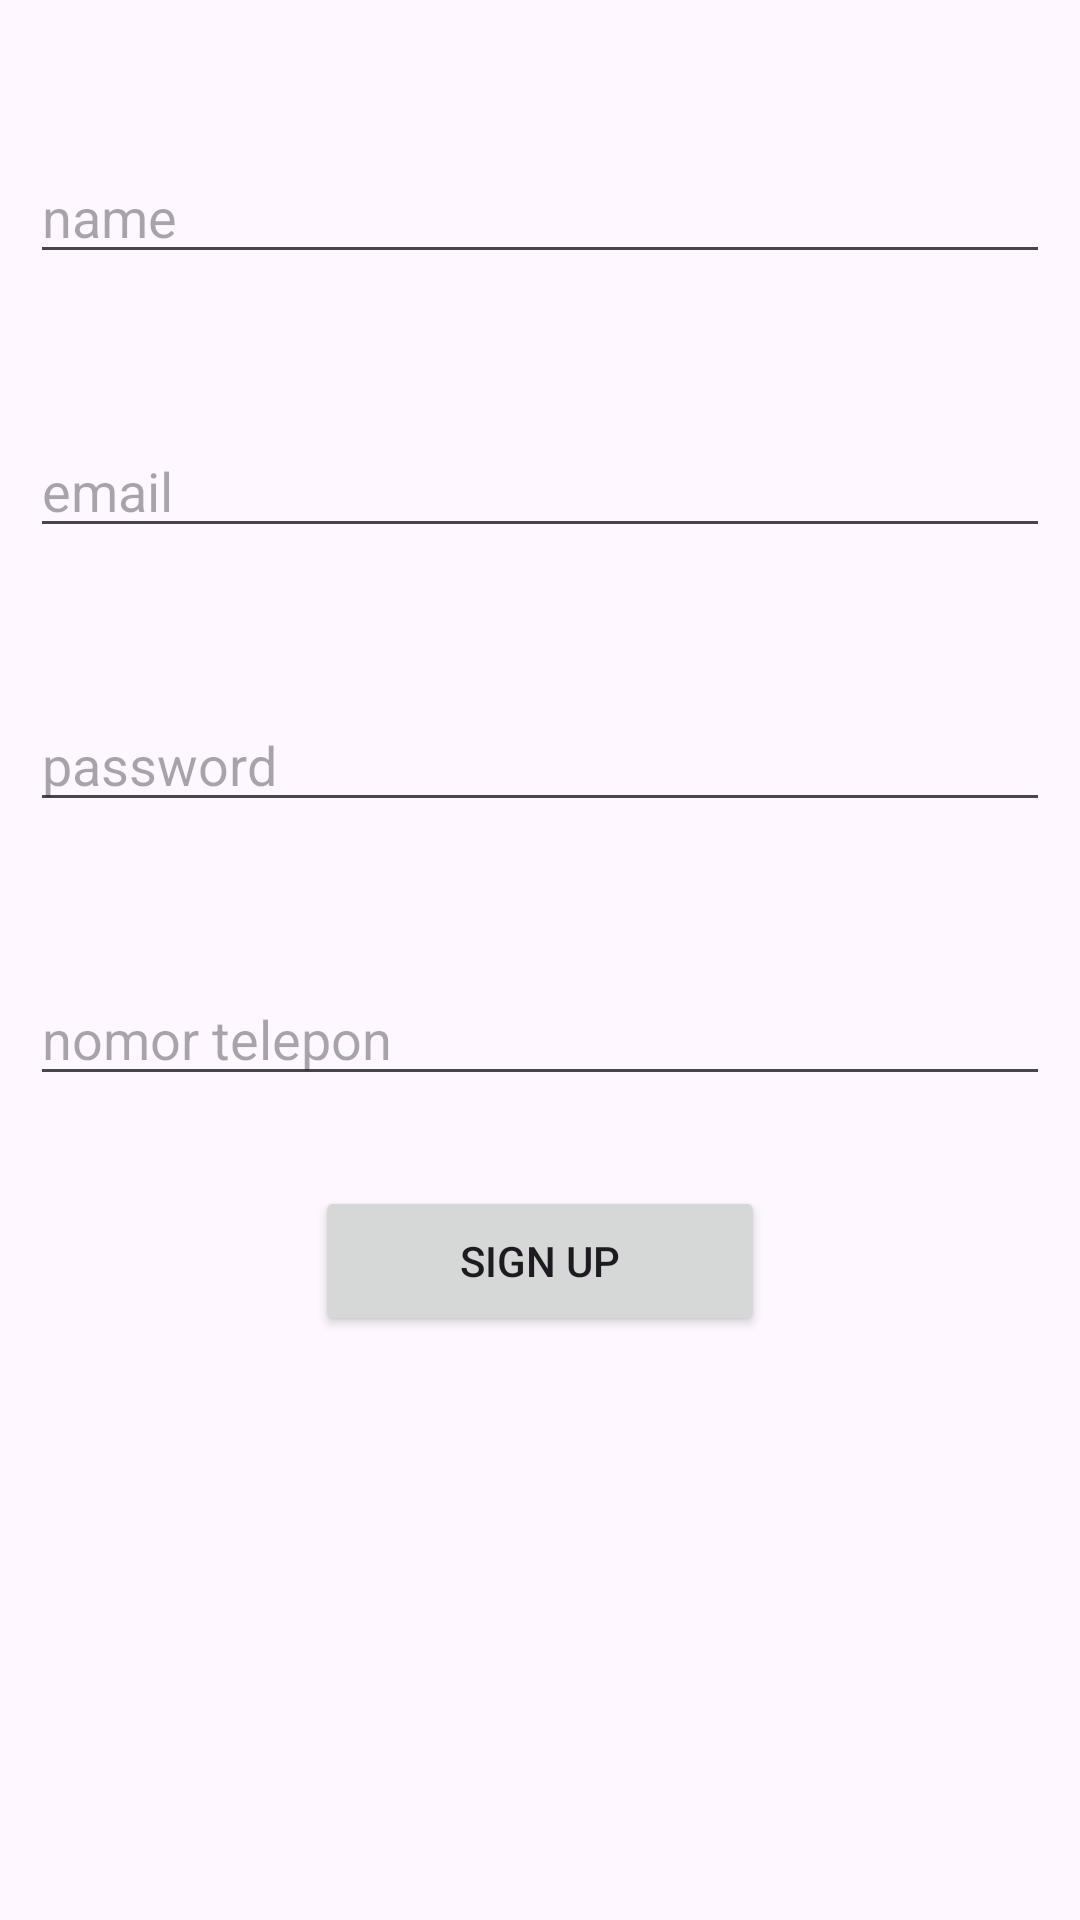

The Android layout XML behind this screen, and the referenced resources:
<!-- AndroidManifest.xml: application theme Theme.CentralPhotoDigitalApps -->
<!-- res/layout/activity_sign_up.xml -->
<?xml version="1.0" encoding="utf-8"?>
<RelativeLayout xmlns:android="http://schemas.android.com/apk/res/android"
    xmlns:app="http://schemas.android.com/apk/res-auto"
    xmlns:tools="http://schemas.android.com/tools"
    android:layout_width="match_parent"
    android:layout_height="wrap_content"
    tools:context=".SignUp">

    <EditText
        android:id="@+id/edt_name"
        android:layout_width="match_parent"
        android:layout_height="wrap_content"
        android:layout_marginLeft="10dp"
        android:layout_marginTop="50dp"
        android:layout_marginRight="10dp"
        android:hint="name"
        tools:layout_editor_absoluteX="0dp"
        tools:layout_editor_absoluteY="16dp" />

    <EditText
        android:id="@+id/edt_email"
        android:layout_width="match_parent"
        android:layout_height="wrap_content"
        android:layout_below="@id/edt_name"
        android:layout_marginLeft="10dp"
        android:layout_marginRight="10dp"
        android:layout_marginTop="50dp"
        android:hint="email"
        tools:layout_editor_absoluteX="-16dp"
        tools:layout_editor_absoluteY="100dp" />

    <EditText
        android:id="@+id/edt_password"
        android:layout_width="match_parent"
        android:layout_height="wrap_content"
        android:layout_below="@+id/edt_email"
        android:layout_marginLeft="10dp"
        android:layout_marginRight="10dp"
        android:layout_marginTop="50dp"
        android:hint="password"
        tools:layout_editor_absoluteX="0dp"
        tools:layout_editor_absoluteY="180dp" />


    <EditText
        android:id="@+id/edt_nomor"
        android:layout_width="match_parent"
        android:layout_height="wrap_content"
        android:layout_below="@+id/edt_password"
        android:layout_marginLeft="10dp"
        android:layout_marginRight="10dp"
        android:layout_marginTop="50dp"
        android:hint="nomor telepon"
        tools:layout_editor_absoluteX="0dp"
        tools:layout_editor_absoluteY="180dp" />


    <Button
        android:id="@+id/signupbtn"
        android:layout_width="150dp"
        android:layout_height="50dp"
        android:layout_below="@id/edt_nomor"
        android:layout_centerHorizontal="true"
        android:layout_marginTop="30dp"
        android:text="Sign Up"
        tools:layout_editor_absoluteX="130dp"
        tools:layout_editor_absoluteY="241dp" />

</RelativeLayout>
<!-- resources referenced by this layout -->
<resources>
  <style name="Theme.CentralPhotoDigitalApps" parent="Base.Theme.CentralPhotoDigitalApps" />
  <style name="Base.Theme.CentralPhotoDigitalApps" parent="Theme.Material3.DayNight.NoActionBar">
          
          
      </style>
</resources>
